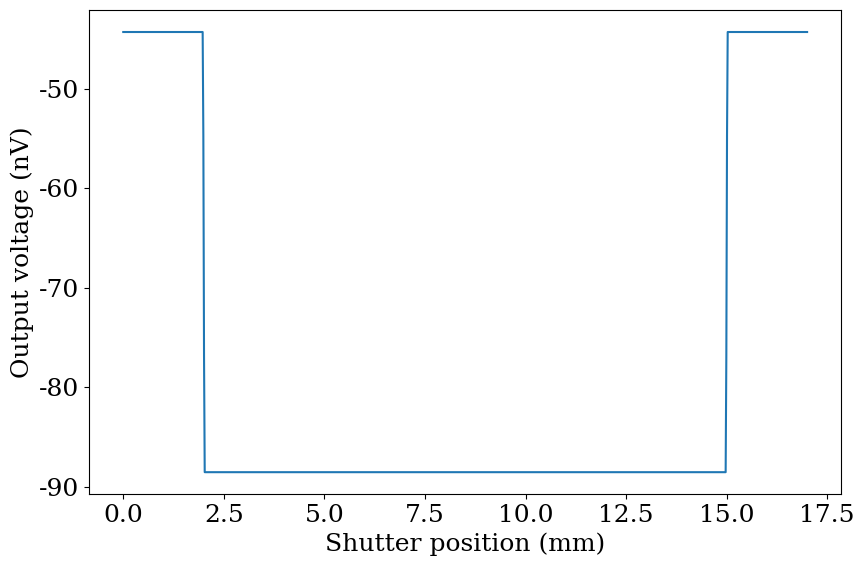

The matplotlib source for this figure:
"""
Analytical (ideal) amplifier output of the field mill.
"""

import numpy as np
import matplotlib.pyplot as plt

plt.rcParams["font.family"] = "serif"
plt.rcParams["font.serif"] = ["Times New Roman", "Times", "DejaVu Serif"]
plt.rcParams["font.size"] = 18

# Parameters
eps0 = 8.8541878128e-12
E0 = 100.0  # V/m
Rf = 1e6  # ohm
v = 1e-3  # m/s
w = 50e-3  # plate width perpendicular to the motion (m)
L = 15e-3  # plate length along the motion (m)
gap = 2e-3  # gap between the plates (m)

# Shutter position
s = np.linspace(0, L + gap, 1000)

# Exposed area of each plate
# Plate 1 is uncovered as the shutter leaves it (s from 0 to L)
a1 = w * np.clip(s, 0, L)
# Plate 2 is covered once the shutter's right edge passes it 
a2 = w * (L - np.clip(s - gap, 0, L))

# Induced charge on each plate
q1 = -eps0 * E0 * a1
q2 = -eps0 * E0 * a2

# Current out of each plate into the amplifier
i1 = -v * np.gradient(q1, s)
i2 = -v * np.gradient(q2, s)

# Differential transimpedance amplifier
V_out = -Rf * (i1 - i2)


# Plot
fig, ax = plt.subplots(figsize=(9, 6))
ax.plot(s * 1e3, V_out * 1e9)
ax.set_xlabel("Shutter position (mm)")
ax.set_ylabel("Output voltage (nV)")
fig.tight_layout()
fig.savefig("analytical.png", dpi=150, bbox_inches="tight")
plt.show()

# np.savez("analytical_data.npz", s=s, V_out=V_out)
